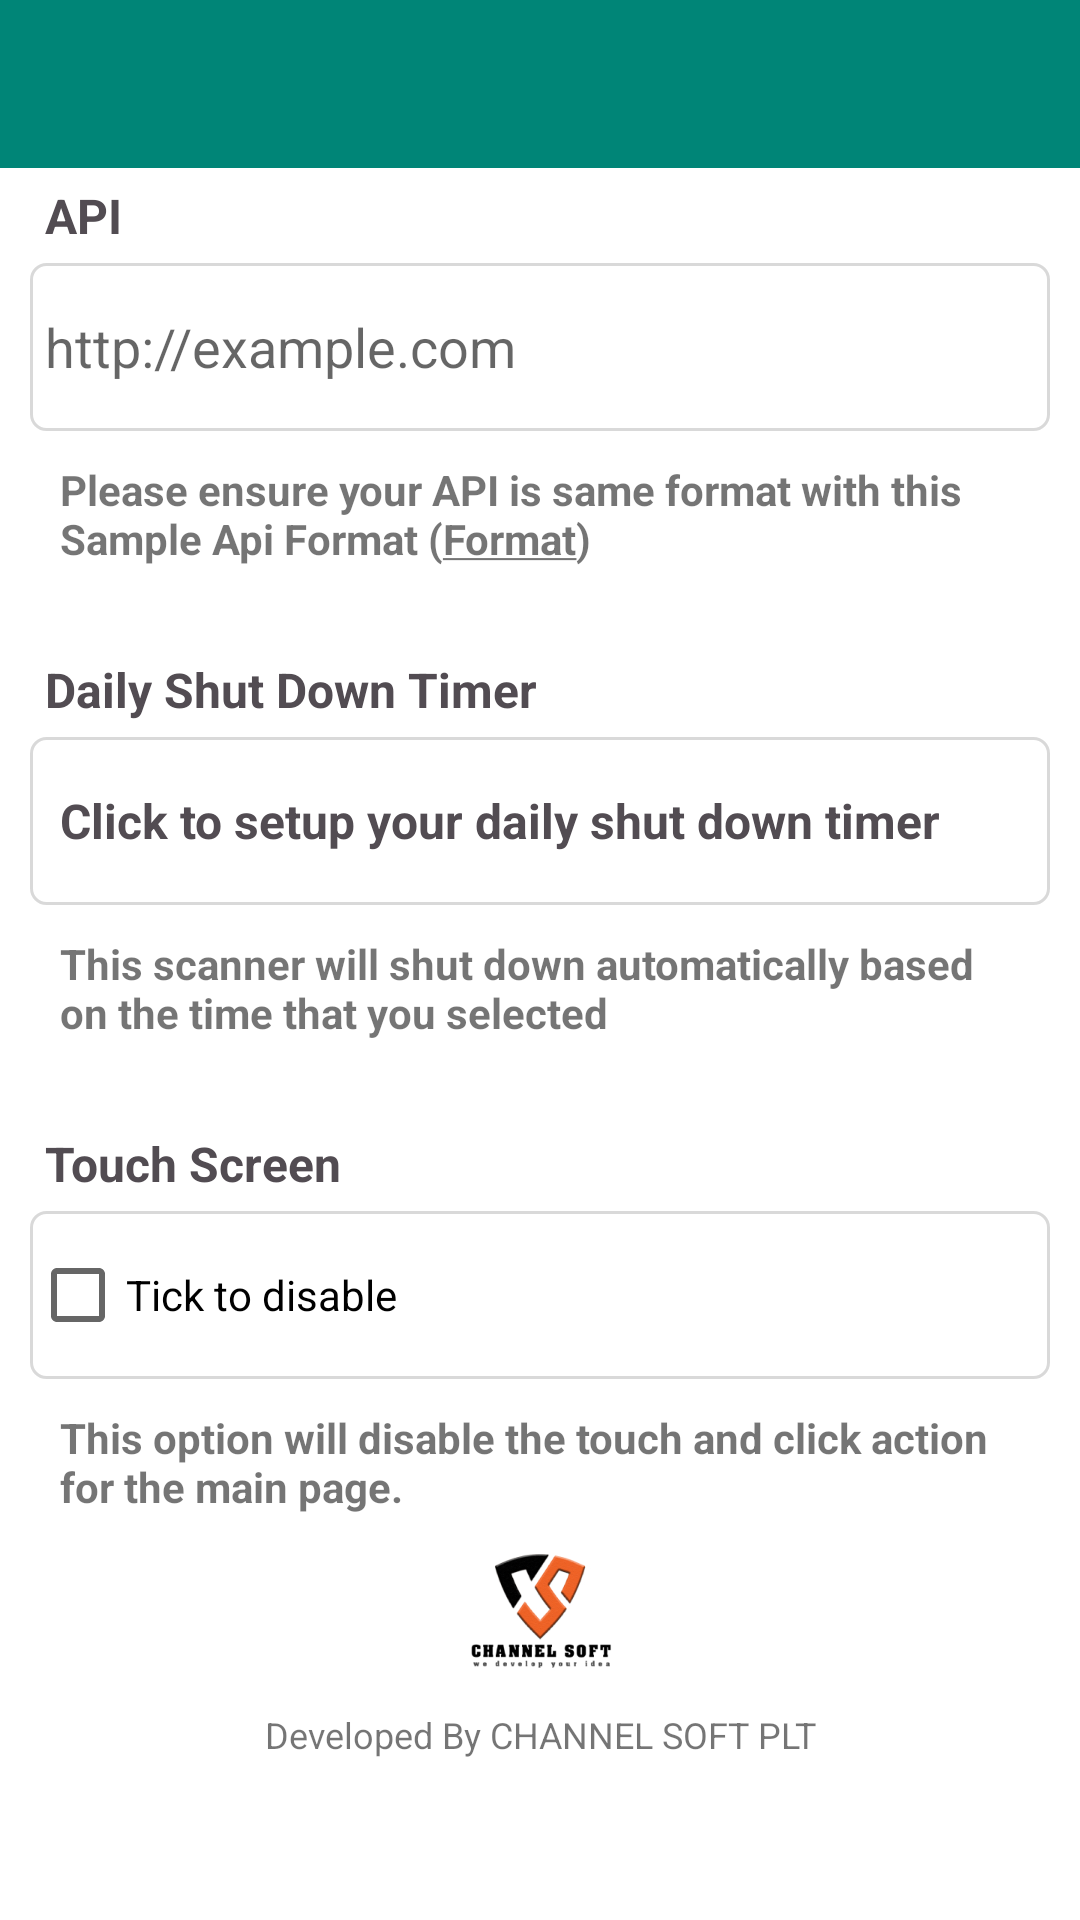

Write the Android layout XML for this screen, with the resource values it uses.
<!-- AndroidManifest.xml: activity theme Theme.AppCompat.Light.NoActionBar -->
<!-- res/layout/activity_setting.xml -->
<?xml version="1.0" encoding="utf-8"?>
<LinearLayout xmlns:android="http://schemas.android.com/apk/res/android"
    xmlns:tools="http://schemas.android.com/tools"
    android:layout_width="match_parent"
    android:layout_height="match_parent"
    android:orientation="vertical"
    android:background="@color/white"
    tools:context=".SettingActivity">

    <include
        layout="@layout/actionbar"
        android:layout_width="match_parent"
        android:layout_height="?actionBarSize" />

    <ScrollView
        android:layout_width="match_parent"
        android:layout_height="wrap_content"
        android:scrollbars="none">

        <LinearLayout
            android:layout_width="match_parent"
            android:layout_height="wrap_content"
            android:layout_marginStart="10dp"
            android:layout_marginEnd="10dp"
            android:orientation="vertical">

            <TextView
                android:layout_width="match_parent"
                android:layout_height="wrap_content"
                android:padding="5dp"
                android:text="@string/activity_setting_label_api"
                android:textColor="@color/grey"
                android:textSize="16sp"
                android:textStyle="bold" />

            <EditText
                android:id="@+id/activity_setting_api"
                android:layout_width="match_parent"
                android:layout_height="?actionBarSize"
                android:background="@drawable/activity_setting_custom_edit_text"
                android:hint="@string/activity_setting_api"
                android:inputType="textEmailAddress"
                android:maxLines="1"
                android:padding="5dp" />

            <TextView
                android:id="@+id/activity_setting_sample_api"
                android:layout_width="match_parent"
                android:layout_height="wrap_content"
                android:padding="10dp"
                android:text="@string/activity_setting_label_sample_api"
                android:textStyle="bold" />


            <TextView
                android:layout_width="match_parent"
                android:layout_height="wrap_content"
                android:layout_marginTop="15dp"
                android:padding="5dp"
                android:text="@string/activity_setting_label_shut_down_time"
                android:textColor="@color/grey"
                android:textSize="16sp"
                android:textStyle="bold" />

            <TextView
                android:id="@+id/activity_setting_shut_down_timer"
                android:layout_width="match_parent"
                android:layout_height="?actionBarSize"
                android:background="@drawable/activity_setting_custom_edit_text"
                android:gravity="center_vertical"
                android:padding="10dp"
                android:text="@string/activity_setting_label_shut_down"
                android:textColor="@color/grey"
                android:textSize="16sp"
                android:textStyle="bold" />

            <TextView
                android:id="@+id/activity_setting_shut_down_timer_explaination"
                android:layout_width="match_parent"
                android:layout_height="wrap_content"
                android:padding="10dp"
                android:text="@string/activity_setting_label_shut_down_timer"
                android:textStyle="bold" />

            <TextView
                android:layout_width="match_parent"
                android:layout_height="wrap_content"
                android:layout_marginTop="15dp"
                android:padding="5dp"
                android:text="Touch Screen"
                android:textColor="@color/grey"
                android:textSize="16sp"
                android:textStyle="bold" />

            <CheckBox
                android:id="@+id/touchScreen"
                android:layout_width="match_parent"
                android:background="@drawable/activity_setting_custom_edit_text"
                android:text="Tick to disable"
                android:layout_height="?actionBarSize"/>

            <TextView
                android:layout_width="match_parent"
                android:layout_height="wrap_content"
                android:padding="10dp"
                android:text="This option will disable the touch and click action for the main page."
                android:textStyle="bold" />

            <ImageView
                android:layout_width="50dp"
                android:layout_height="50dp"
                android:layout_gravity="center"
                android:src="@drawable/logo"/>

            <TextView
                android:text="Developed By CHANNEL SOFT PLT"
                android:layout_width="match_parent"
                android:layout_height="wrap_content"
                android:gravity="center"
                android:padding="5dp"
                android:textSize="12sp"/>

            <TextView
                android:id="@+id/activity_setting_version"
                android:layout_width="match_parent"
                android:layout_height="wrap_content"
                android:gravity="center" />

        </LinearLayout>

    </ScrollView>

</LinearLayout>
<!-- res/layout/actionbar.xml (included above) -->
<?xml version="1.0" encoding="utf-8"?>
<RelativeLayout xmlns:android="http://schemas.android.com/apk/res/android"
    android:layout_width="match_parent"
    android:layout_height="match_parent"
    xmlns:app="http://schemas.android.com/apk/res-auto">

    <android.support.v7.widget.Toolbar
        android:id="@+id/toolbar"
        android:layout_width="match_parent"
        android:layout_height="?actionBarSize"
        android:background="@color/colorPrimary"
        android:minHeight="?attr/actionBarSize"
        app:theme="@style/ToolbarColoredBackArrow"
        app:titleTextColor="#fff">

        <TextView
            android:layout_width="wrap_content"
            android:layout_height="wrap_content"
            android:id="@+id/actionbar_save"
            android:visibility="gone"
            android:textColor="@color/white"
            android:textSize="16sp"
            android:padding="10dp"
            android:textStyle="bold"
            android:text="@string/action_bar_save"
            android:layout_gravity="end"/>

        <com.jby.pricechecker.others.SquareHeightLinearLayout
            android:layout_width="match_parent"
            android:layout_gravity="end"
            android:id="@+id/actionbar_setting"
            android:visibility="gone"
            android:layout_height="match_parent">

            <ImageView
                android:layout_width="match_parent"
                android:layout_height="match_parent"
                android:padding="10dp"
                android:contentDescription="@string/app_name"
                android:src="@drawable/action_bar_setting_icon"/>

        </com.jby.pricechecker.others.SquareHeightLinearLayout>

    </android.support.v7.widget.Toolbar>

</RelativeLayout>
<!-- resources referenced by this layout -->
<resources>
  <color name="colorPrimary">#008577</color>
  <color name="grey">#524C52</color>
  <color name="white">#fff</color>
  <!-- drawable action_bar_setting_icon: png bitmap (drawable, 2074 bytes) -->
  <!-- drawable activity_setting_custom_edit_text (drawable) -->
  <?xml version="1.0" encoding="utf-8"?>
  <shape xmlns:android="http://schemas.android.com/apk/res/android" >
  
      <solid
          android:color="@color/white" />
  
      <stroke
          android:width="1dp"
          android:color="@color/line_black" />
  
      <corners android:radius="5dp"/>
  </shape>
  <!-- drawable logo: jpg bitmap (drawable, 22715 bytes) -->
  <string name="action_bar_save">Save</string>
  <string name="activity_setting_api">http://example.com</string>
  <string name="activity_setting_label_api">API</string>
  <string name="activity_setting_label_sample_api">Please ensure your API is same format with this <b>Sample Api Format</b>   (<u><b>Format</b></u>)</string>
  <string name="activity_setting_label_shut_down">Click to setup your daily shut down timer</string>
  <string name="activity_setting_label_shut_down_time">Daily Shut Down Timer</string>
  <string name="activity_setting_label_shut_down_timer">This scanner will shut down automatically based on the time that you selected</string>
  <string name="app_name">PriceChecker</string>
  <style name="ToolbarColoredBackArrow" parent="AppTheme">
          <item name="android:textColorSecondary">#fff</item>
      </style>
  <color name="line_black">#26000000</color>
  <style name="AppTheme" parent="Theme.AppCompat.Light.DarkActionBar">
          
          <item name="colorPrimary">@color/colorPrimary</item>
          <item name="colorPrimaryDark">@color/colorPrimaryDark</item>
          <item name="colorAccent">@color/colorAccent</item>
      </style>
  <color name="colorPrimaryDark">#00574B</color>
  <color name="colorAccent">#D81B60</color>
</resources>
